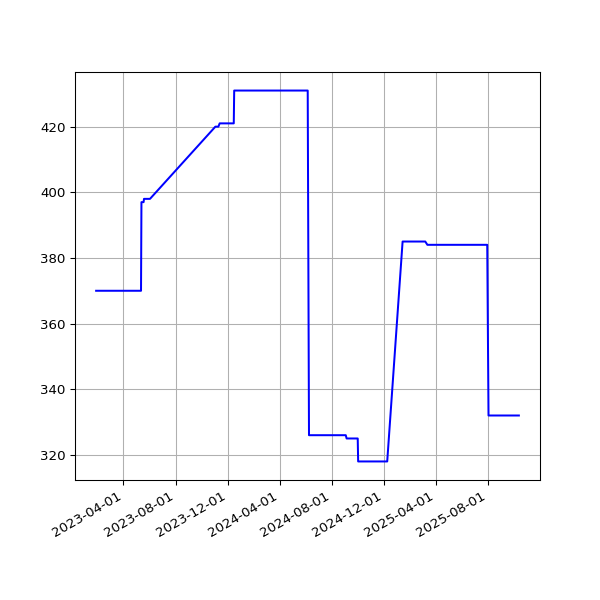

Values plotted in this chart, from the file beside it:
date, value
2023-01-27T01:55:27Z, 370
2023-01-28T01:44:00Z, 370
2023-01-29T01:55:02Z, 370
2023-01-30T01:40:40Z, 370
2023-01-31T01:55:01Z, 370
2023-02-01T02:02:51Z, 370
2023-02-02T01:55:20Z, 370
2023-02-03T01:55:59Z, 370
2023-02-04T01:42:36Z, 370
2023-02-05T00:50:02Z, 370
2023-02-06T00:43:59Z, 370
2023-02-07T00:47:48Z, 370
2023-02-08T00:45:12Z, 370
2023-02-09T00:45:45Z, 370
2023-02-10T00:48:44Z, 370
2023-02-11T00:42:26Z, 370
2023-02-11T21:18:44Z, 370
2023-02-13T00:47:59Z, 370
2023-02-14T00:46:24Z, 370
2023-02-14T21:21:35Z, 370
2023-02-16T00:48:29Z, 370
2023-02-17T00:49:44Z, 370
2023-02-18T00:47:20Z, 370
2023-02-19T00:46:21Z, 370
2023-02-20T00:49:11Z, 370
2023-02-21T00:48:24Z, 370
2023-02-22T00:43:30Z, 370
2023-02-24T00:45:51Z, 370
2023-02-25T00:46:40Z, 370
2023-02-26T00:51:44Z, 370
2023-02-27T00:47:52Z, 370
2023-02-28T00:47:47Z, 370
2023-03-01T00:51:14Z, 370
2023-03-02T00:50:34Z, 370
2023-03-02T21:19:08Z, 370
2023-03-04T00:46:12Z, 370
2023-03-05T00:50:11Z, 370
2023-03-06T00:48:08Z, 370
2023-03-07T00:49:08Z, 370
2023-03-08T00:48:12Z, 370
2023-03-09T00:48:37Z, 370
2023-03-10T00:48:07Z, 370
2023-03-11T00:43:06Z, 370
2023-03-12T00:47:29Z, 370
2023-03-13T00:46:51Z, 370
2023-03-14T00:45:36Z, 370
2023-03-15T00:46:53Z, 370
2023-03-16T00:48:05Z, 370
2023-03-17T00:47:41Z, 370
2023-03-18T00:44:44Z, 370
2023-03-19T00:49:40Z, 370
2023-03-20T00:48:19Z, 370
2023-03-21T00:44:11Z, 370
2023-03-22T00:44:15Z, 370
2023-03-23T00:45:42Z, 370
2023-03-24T00:44:44Z, 370
2023-03-25T00:44:17Z, 370
2023-03-26T00:47:35Z, 370
2023-03-27T00:44:53Z, 370
2023-03-28T00:46:00Z, 370
... 487 more rows
